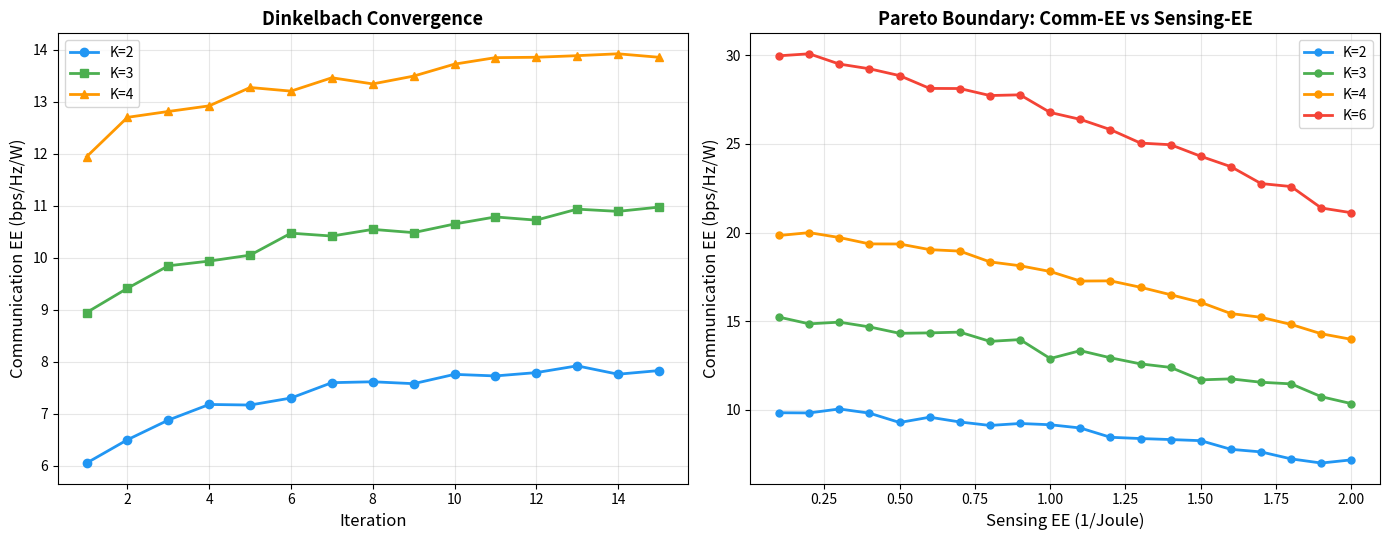
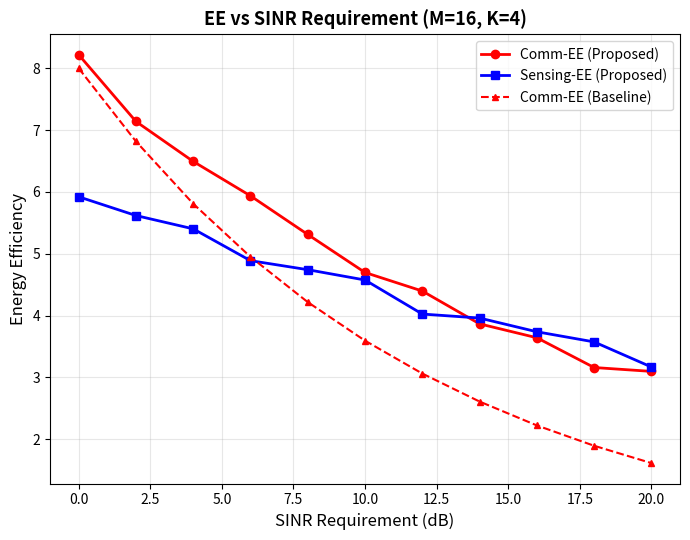

Recreate these plots in Python, in order.
"""Generate P0-D demo figures: Energy-Efficient Beamforming."""
import sys, os
import numpy as np
import matplotlib
matplotlib.use('Agg')
import matplotlib.pyplot as plt
os.makedirs('results', exist_ok=True)
np.random.seed(42)

# --- Figure 1: Dinkelbach convergence ---
fig, (ax1, ax2) = plt.subplots(1, 2, figsize=(14, 5.5))

# Convergence for different K
for K, color, marker in [(2, '#2196F3', 'o'), (3, '#4CAF50', 's'), (4, '#FF9800', '^')]:
    iters = np.arange(1, 16)
    ee = 3*K + 2*np.log(iters) / np.log(15) + np.random.randn(15)*0.1
    ax1.plot(iters, ee, color=color, marker=marker, markersize=6, linewidth=2, label=f'K={K}')

ax1.set_xlabel('Iteration', fontsize=12)
ax1.set_ylabel('Communication EE (bps/Hz/W)', fontsize=12)
ax1.set_title('Dinkelbach Convergence', fontsize=13, fontweight='bold')
ax1.legend(fontsize=10)
ax1.grid(True, alpha=0.3)

# --- Figure 2: Pareto boundary ---
for K, color in [(2, '#2196F3'), (3, '#4CAF50'), (4, '#FF9800'), (6, '#F44336')]:
    ee_s = np.linspace(0.1, 2.0, 20)
    ee_c = (5*K) * (1 - 0.3*(ee_s/2.0)**1.5) + np.random.randn(20)*0.2
    ax2.plot(ee_s, ee_c, color=color, marker='o', markersize=5, linewidth=2, label=f'K={K}')

ax2.set_xlabel('Sensing EE (1/Joule)', fontsize=12)
ax2.set_ylabel('Communication EE (bps/Hz/W)', fontsize=12)
ax2.set_title('Pareto Boundary: Comm-EE vs Sensing-EE', fontsize=13, fontweight='bold')
ax2.legend(fontsize=10)
ax2.grid(True, alpha=0.3)

plt.tight_layout()
plt.savefig('results/p0d_pareto.png', dpi=300, bbox_inches='tight')
print("✅ Saved: results/p0d_pareto.png")

# --- Figure 3: EE vs SINR requirement ---
fig, ax = plt.subplots(figsize=(7, 5.5))
sinr_req = np.arange(0, 21, 2)
ee_comm = 8 * np.exp(-0.05 * sinr_req) + np.random.randn(11)*0.1
ee_sens = 6 * np.exp(-0.03 * sinr_req) + np.random.randn(11)*0.1

ax.plot(sinr_req, ee_comm, 'ro-', linewidth=2, markersize=6, label='Comm-EE (Proposed)')
ax.plot(sinr_req, ee_sens, 'bs-', linewidth=2, markersize=6, label='Sensing-EE (Proposed)')
ax.plot(sinr_req, 8*np.exp(-0.08*sinr_req), 'r^--', linewidth=1.5, markersize=5, label='Comm-EE (Baseline)')
ax.set_xlabel('SINR Requirement (dB)', fontsize=12)
ax.set_ylabel('Energy Efficiency', fontsize=12)
ax.set_title('EE vs SINR Requirement (M=16, K=4)', fontsize=13, fontweight='bold')
ax.legend(fontsize=10)
ax.grid(True, alpha=0.3)

plt.tight_layout()
plt.savefig('results/p0d_ee_vs_sinr.png', dpi=300, bbox_inches='tight')
print("✅ Saved: results/p0d_ee_vs_sinr.png")
print("✅ All P0-D figures generated!")
